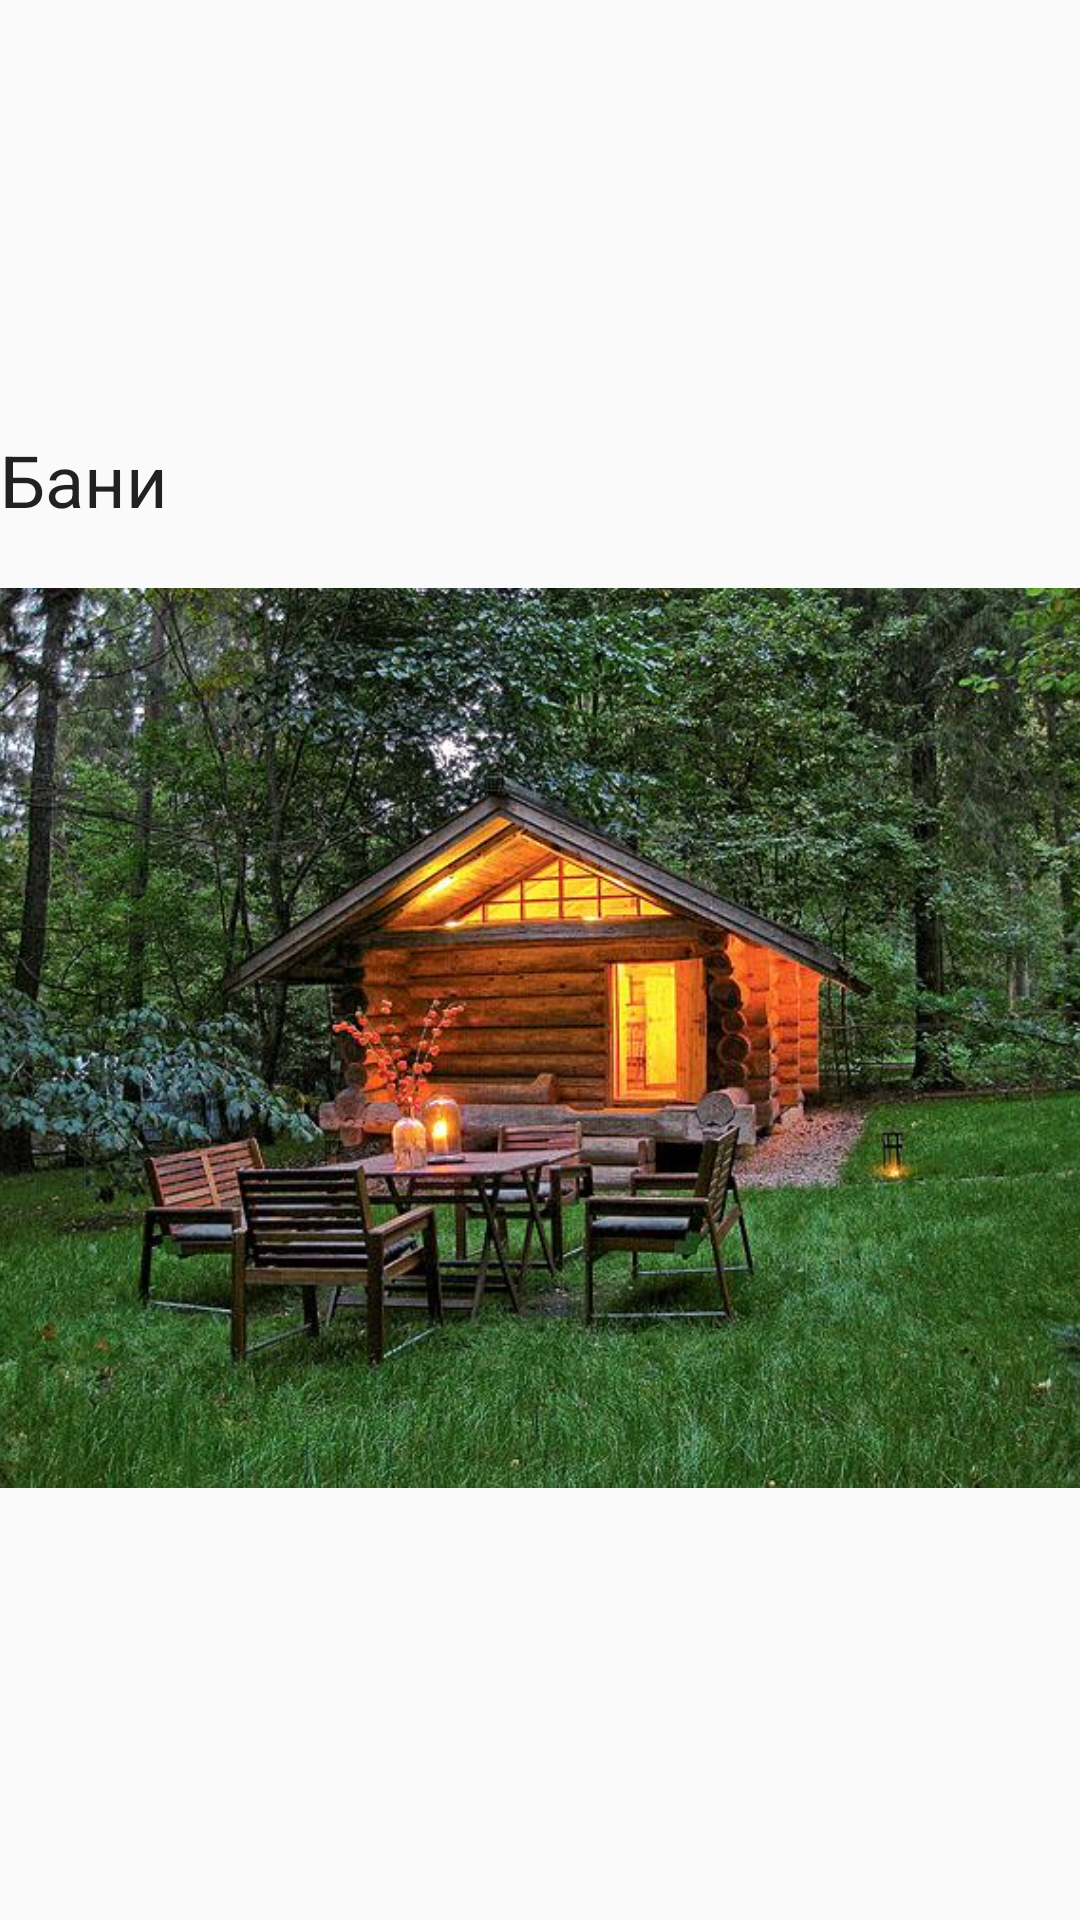

Layout XML and referenced resources for this Android screen:
<!-- AndroidManifest.xml: application theme AppTheme -->
<!-- res/layout/fragment_one.xml -->
<?xml version="1.0" encoding="utf-8"?>
<LinearLayout xmlns:android="http://schemas.android.com/apk/res/android"
              android:orientation="vertical"
              android:layout_width="match_parent"
              android:layout_height="match_parent"
              android:gravity="center_vertical"
              android:layout_gravity="center_horizontal">

    <TextView
        android:id="@+id/textView"
        android:layout_width="match_parent"
        android:layout_height="wrap_content"
        android:layout_marginBottom="20dp"
        android:text="Бани"
        android:textAppearance="@style/TextAppearance.AppCompat.Headline"
        />

    <ImageView
        android:layout_width="match_parent"
        android:layout_height="300dp"
        android:scaleType="centerCrop"
        android:src="@drawable/bani_1"/>
</LinearLayout>
<!-- resources referenced by this layout -->
<resources>
  <!-- drawable bani_1: jpeg bitmap (drawable, 103532 bytes) -->
  <style name="AppTheme" parent="Theme.AppCompat.Light.DarkActionBar">
          
          <item name="colorPrimary">@color/colorPrimary</item>
          <item name="colorPrimaryDark">@color/colorPrimaryDark</item>
          <item name="colorAccent">@color/colorAccent</item>
      </style>
  <color name="colorPrimary">#3F51B5</color>
  <color name="colorPrimaryDark">#303F9F</color>
  <color name="colorAccent">#FF4081</color>
</resources>
